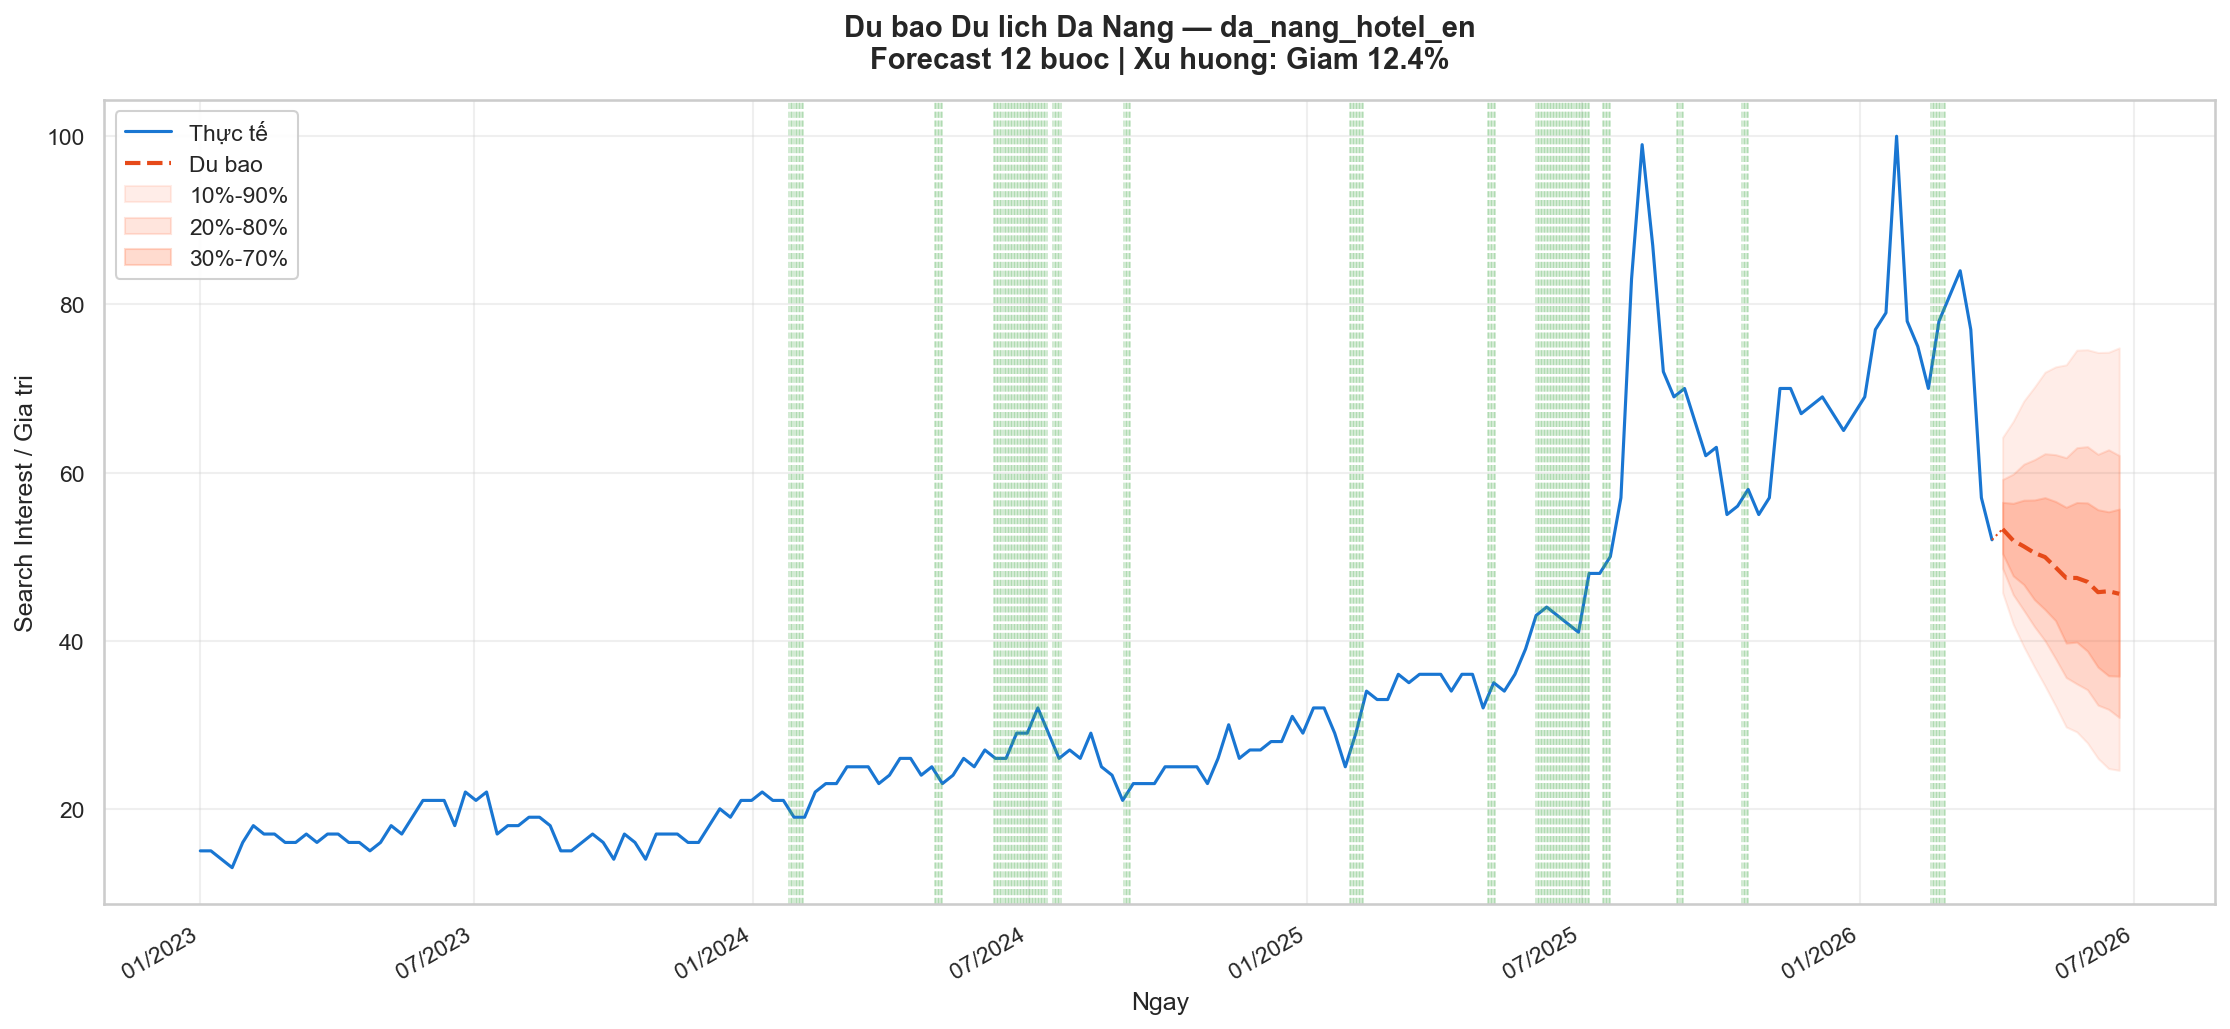

Values plotted in this chart, from the file beside it:
step, point, lower_10, upper_90
1, 53.27, 45.71, 64.18
2, 51.92, 41.96, 66.09
3, 51.22, 39.29, 68.5
4, 50.44, 36.89, 70.15
5, 49.94, 34.61, 71.93
6, 48.72, 32.24, 72.57
7, 47.46, 29.74, 72.81
8, 47.46, 29.15, 74.55
9, 47, 27.85, 74.61
10, 45.77, 26, 74.27
11, 45.88, 24.79, 74.31
12, 45.58, 24.58, 74.82
